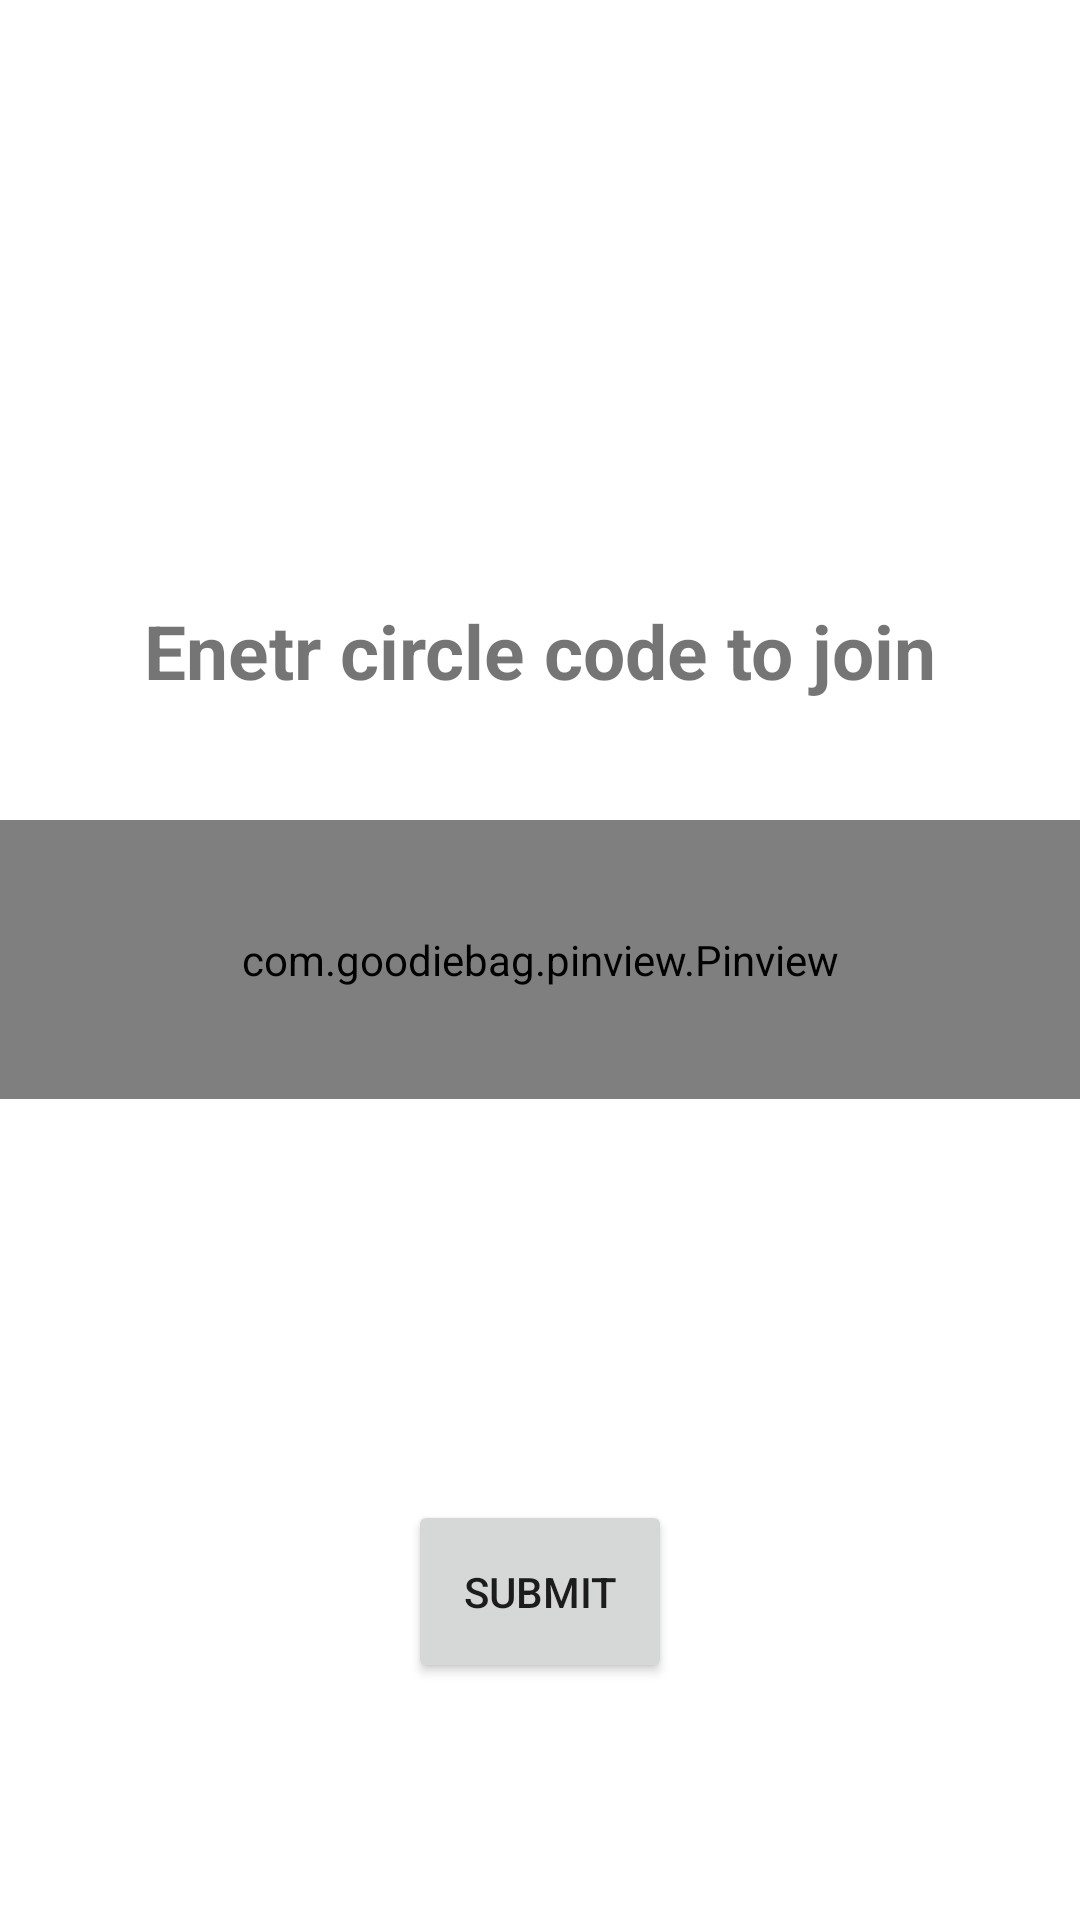

Here is an Android app screen rendered from its layout file. Give the layout XML and the strings, colors and styles it references.
<!-- AndroidManifest.xml: application theme Theme.FamilyGPSTracker -->
<!-- res/layout/fragment_join_circle_.xml -->
<?xml version="1.0" encoding="utf-8"?>
<FrameLayout xmlns:android="http://schemas.android.com/apk/res/android"
    xmlns:tools="http://schemas.android.com/tools"
    android:layout_width="match_parent"
    android:layout_height="match_parent"
    xmlns:app="http://schemas.android.com/apk/res-auto"
    tools:context=".ui.JoinCircle.JoinCircle_Fragment">

    <TextView
        android:id="@+id/text_view2"
        android:layout_width="match_parent"
        android:layout_height="wrap_content"
        android:textSize="25dp"
        android:textAlignment="center"
        android:textStyle="bold"
        android:layout_marginTop="200dp"
        android:text="Enetr circle code to join" />


    <com.goodiebag.pinview.Pinview
        android:id="@+id/pin_code"
        android:layout_width="match_parent"
        android:layout_height="93dp"
        android:layout_gravity="center"
        app:cursorVisible="true"
        app:forceKeyboard="true"
        app:pinHeight="47dp"
        app:pinLength="6"
        app:inputType="number"
        app:pinWidth="40dp"/>

    <Button
        android:id="@+id/button8"
        android:layout_width="wrap_content"
        android:layout_height="61dp"
        android:layout_gravity="center_horizontal"
        android:layout_marginTop="500dp"
        android:text="submit" />

</FrameLayout>
<!-- resources referenced by this layout -->
<resources>
  <style name="Theme.FamilyGPSTracker" parent="Theme.MaterialComponents.DayNight.DarkActionBar">
          
          <item name="colorPrimary">@color/purple_500</item>
          <item name="colorPrimaryVariant">@color/purple_700</item>
          <item name="colorOnPrimary">@color/white</item>
          
          <item name="colorSecondary">@color/teal_200</item>
          <item name="colorSecondaryVariant">@color/teal_700</item>
          <item name="colorOnSecondary">@color/black</item>
          
          <item name="android:statusBarColor" tools:targetApi="l">?attr/colorPrimaryVariant</item>
          
      </style>
  <!-- not gathered from this repository: default colours our renderer supplied (Android Studio template values) -->
  <color name="purple_500">#FF6200EE</color>
  <color name="purple_700">#FF3700B3</color>
  <color name="teal_200">#FF03DAC5</color>
  <color name="teal_700">#FF018786</color>
  <color name="black">#FF000000</color>
  <color name="white">#FFFFFFFF</color>
</resources>
